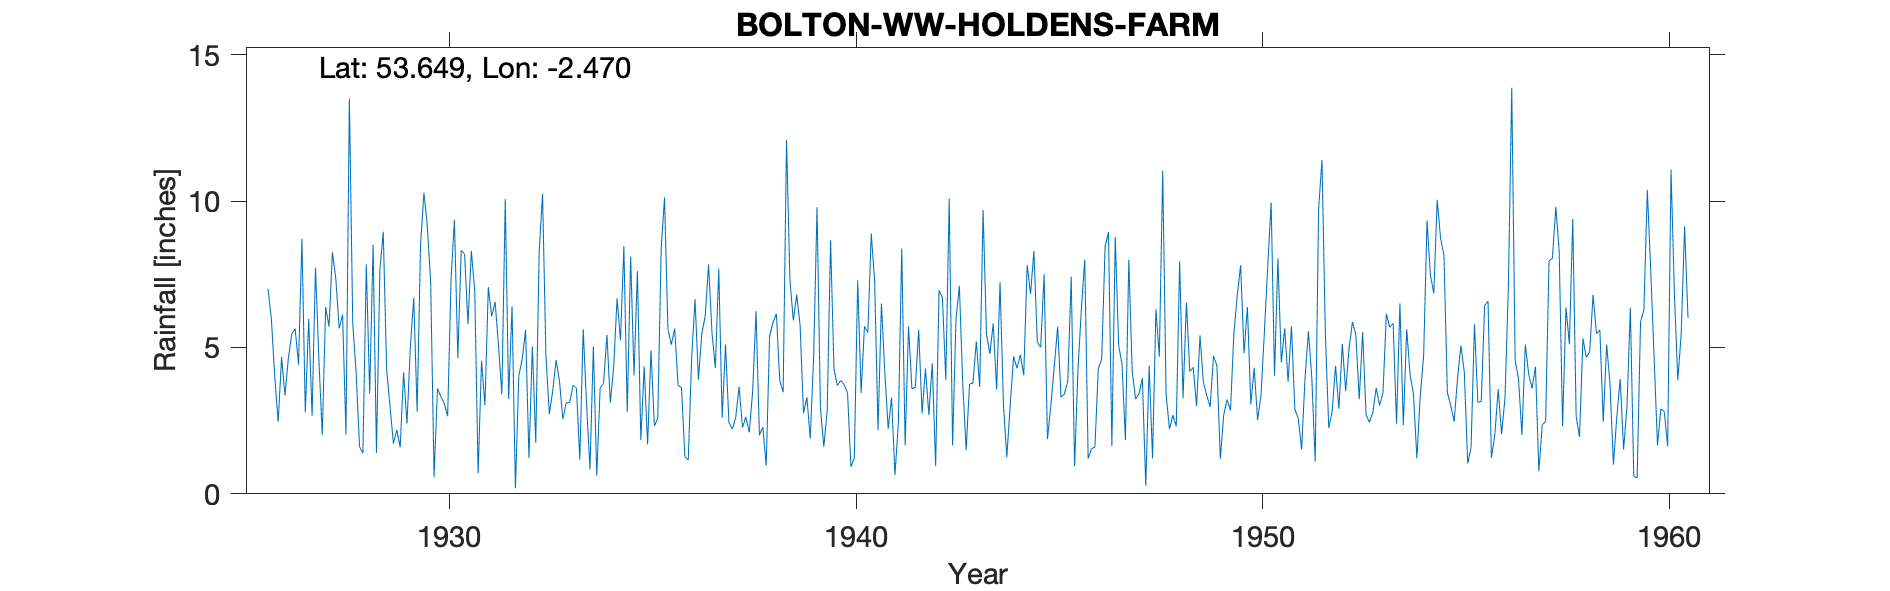

The table this chart was drawn from, first rows:
BOLTON W.W. (HOLDEN'S FARM), , , , , , , , , , , , , , , , , , , , , , , 
Grid ref, SD690170, Long, -2.47, Lat, 53.65, Elevation, 955, ft, , , , , , , , , , , , , , , 
Station no, 2878, , , , , , , , , , , , , , , , , , , , , , 
, 1920, 1921, 1922, 1923, 1924, 1925, 1926, 1927, 1928, 1929, 1930, 1931, 1932, 1933, 1934, 1935, 1936, 1937, 1938, 1939, 1940, 1941, 1942
January, , , , , , , 7, 5.97, 13.5, 2.97, 7.19, 8.3, 6.4, 3.5, 5.04, 4.04, 5.64, 4.3, 6.24, 6.8, 3.7, 2.18, 5.6
February, , , , , , , 5.95, 2.67, 5.81, 1.72, 0.58, 6.9, 0.19, 4.57, 0.62, 7.61, 3.7, 7.69, 2, 5.76, 3.87, 6.5, 2.75
March, , , , , , , 3.96, 7.73, 4.13, 2.18, 3.6, 0.7, 4.04, 3.85, 3.62, 1.84, 3.63, 2.6, 2.28, 2.75, 3.73, 4.15, 4.28
April, , , , , , , 2.46, 4.62, 1.61, 1.59, 3.32, 4.55, 4.59, 2.55, 3.77, 4.35, 1.28, 5.1, 0.96, 3.3, 3.44, 2.22, 2.69
May, , , , , , , 4.67, 2, 1.39, 4.15, 3.09, 3.02, 5.6, 3.11, 5.43, 1.69, 1.15, 2.44, 5.38, 1.89, 0.92, 3.29, 4.46
June, , , , , , , 3.36, 6.38, 7.83, 2.4, 2.65, 7.06, 1.22, 3.12, 3.11, 4.9, 4.63, 2.21, 5.85, 4.7, 1.22, 0.64, 0.95
July, , , , , , , 4.63, 5.71, 3.42, 5.02, 7.32, 6.06, 5.03, 3.7, 4.35, 2.32, 6.65, 2.6, 6.15, 9.79, 7.28, 2.42, 6.95
August, , , , , , , 5.46, 8.25, 8.5, 6.69, 9.36, 6.55, 1.74, 3.61, 6.68, 2.57, 3.9, 3.66, 3.87, 2.93, 3.45, 8.38, 6.7
September, , , , , , , 5.64, 7.35, 1.4, 2.8, 4.64, 5.08, 8.24, 1.17, 5.24, 8.35, 5.48, 2.26, 3.47, 1.61, 5.72, 1.65, 3.89
October, , , , , , , 4.42, 5.65, 7.64, 8.5, 8.31, 3.4, 10.25, 5.62, 8.46, 10.12, 6.07, 2.63, 12.08, 2.84, 5.52, 5.72, 10.08
November, , , , , , , 8.71, 6.12, 8.95, 10.28, 8.19, 10.07, 4.72, 3.06, 2.79, 5.62, 7.83, 2.1, 7.3, 8.66, 8.89, 3.59, 1.65
December, , , , , , , 2.78, 2.01, 4.25, 9.15, 5.8, 3.24, 2.73, 0.83, 8.1, 5.1, 5.5, 3.49, 5.92, 4.26, 7.25, 3.63, 5.96
Total, , 49.35, 58.69, 74.67, 61.72, 56.73, 59.04, 64.46, 68.43, 57.45, 64.05, 64.93, 54.75, 38.69, 57.21, 58.51, 55.46, 41.08, 61.5, 55.29, 54.99, 44.37, 55.96
1921, 1925 totals not transcribed initia…, , , , , , , , , , , , , , , , , , , , , , , 
